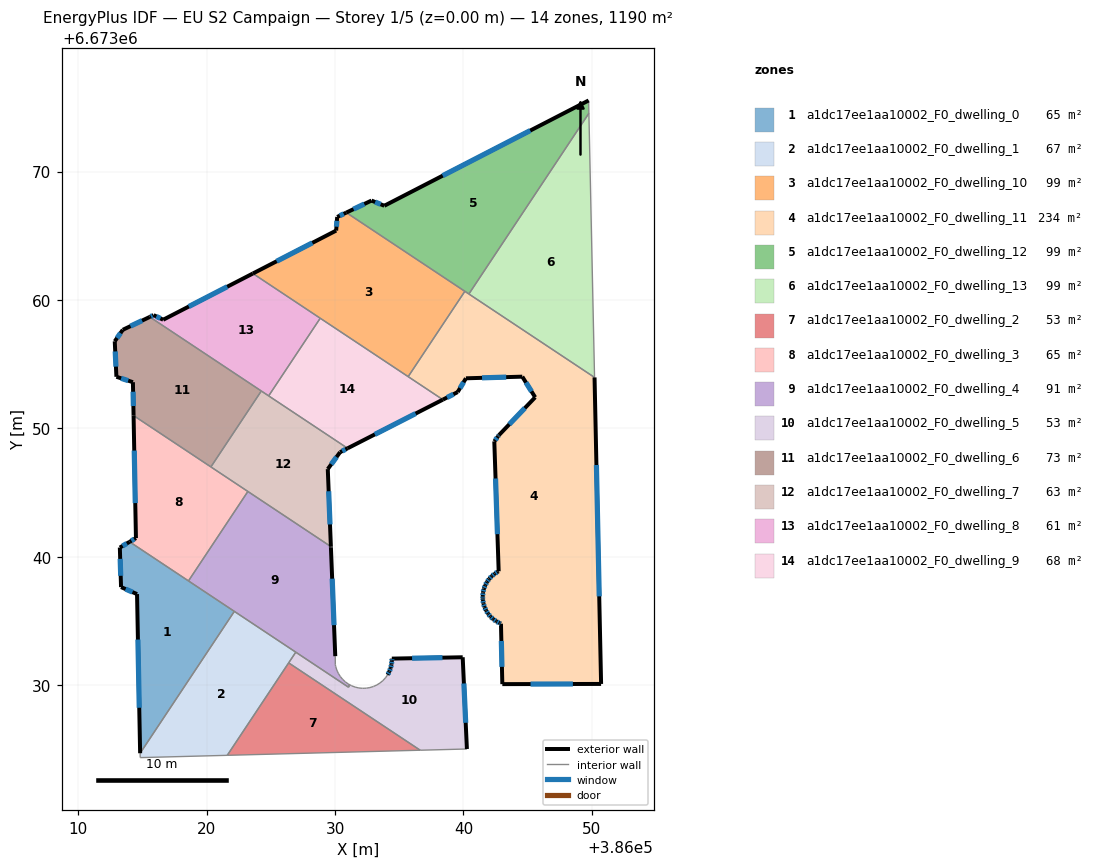
=== STOREY PLAN SPEC (per zone: floor XY polygon, exterior-wall plan segments, windows/doors) ===
zone 1: a1dc17ee1aa10002_F0_dwelling_0  (65.4 m²)
  floor: (386022.16, 6673035.76) (386014.83, 6673024.72) (386014.59, 6673037.11) (386013.34, 6673037.65) (386013.25, 6673040.73) (386014.01, 6673041.17)
  exterior wall: (386014.59, 6673037.11) – (386014.83, 6673024.72)  [12.4 m]
    window: (386014.66, 6673033.57) – (386014.76, 6673028.26)  [6.8 m²]
  exterior wall: (386013.34, 6673037.65) – (386014.59, 6673037.11)  [1.4 m]
    window: (386013.70, 6673037.49) – (386014.23, 6673037.26)  [0.7 m²]
  exterior wall: (386013.25, 6673040.73) – (386013.34, 6673037.65)  [3.1 m]
    window: (386013.27, 6673039.85) – (386013.32, 6673038.53)  [1.7 m²]
  exterior wall: (386014.01, 6673041.17) – (386013.25, 6673040.73)  [0.9 m]
    window: (386013.79, 6673041.05) – (386013.47, 6673040.86)  [0.5 m²]
  interior walls: 3
zone 2: a1dc17ee1aa10002_F0_dwelling_1  (66.9 m²)
  floor: (386026.95, 6673032.58) (386021.61, 6673024.55) (386014.84, 6673024.37) (386014.83, 6673024.72) (386022.16, 6673035.76)
  interior walls: 5
zone 3: a1dc17ee1aa10002_F0_dwelling_10  (99.2 m²)
  floor: (386040.11, 6673060.68) (386035.70, 6673054.04) (386023.61, 6673062.06) (386030.09, 6673065.41) (386030.17, 6673066.47) (386030.88, 6673066.81)
  exterior wall: (386030.88, 6673066.81) – (386030.17, 6673066.47)  [0.8 m]
    window: (386030.68, 6673066.71) – (386030.37, 6673066.56)  [0.4 m²]
  exterior wall: (386030.09, 6673065.41) – (386023.61, 6673062.06)  [7.3 m]
    window: (386028.24, 6673064.45) – (386025.46, 6673063.02)  [4.0 m²]
  exterior wall: (386030.17, 6673066.47) – (386030.09, 6673065.41)  [1.1 m]
    window: (386030.15, 6673066.16) – (386030.11, 6673065.71)  [0.6 m²]
  interior walls: 4
zone 4: a1dc17ee1aa10002_F0_dwelling_11  (233.7 m²)
  floor: (386050.21, 6673053.97) (386050.72, 6673030.11) (386043.03, 6673030.10) (386042.92, 6673034.80) (386042.81, 6673034.85) (386042.55, 6673034.98) (386042.32, 6673035.15) (386042.10, 6673035.35) (386041.92, 6673035.58) (386041.76, 6673035.82) (386041.64, 6673036.09) (386041.56, 6673036.37) (386041.51, 6673036.66) (386041.50, 6673036.78) (386041.50, 6673036.95) (386041.53, 6673037.24) (386041.59, 6673037.52) (386041.69, 6673037.79) (386041.83, 6673038.05) (386042.00, 6673038.29) (386042.20, 6673038.50) (386042.42, 6673038.69) (386042.67, 6673038.84) (386042.74, 6673038.88) (386042.40, 6673049.00) (386042.69, 6673049.39) (386042.76, 6673049.48) (386045.58, 6673052.43) (386044.58, 6673054.03) (386040.19, 6673053.91) (386039.55, 6673052.83) (386038.40, 6673052.24) (386035.70, 6673054.04) (386040.11, 6673060.68)
  exterior wall: (386041.64, 6673036.09) – (386041.76, 6673035.82)  [0.3 m]
    window: (386041.68, 6673036.01) – (386041.73, 6673035.90)  [0.2 m²]
  exterior wall: (386041.56, 6673036.37) – (386041.64, 6673036.09)  [0.3 m]
    window: (386041.58, 6673036.29) – (386041.62, 6673036.17)  [0.2 m²]
  exterior wall: (386041.51, 6673036.66) – (386041.56, 6673036.37)  [0.3 m]
    window: (386041.52, 6673036.57) – (386041.54, 6673036.45)  [0.2 m²]
  exterior wall: (386041.50, 6673036.78) – (386041.51, 6673036.66)  [0.1 m]
    window: (386041.50, 6673036.75) – (386041.51, 6673036.69)  [0.1 m²]
  exterior wall: (386041.50, 6673036.95) – (386041.50, 6673036.78)  [0.2 m]
    window: (386041.50, 6673036.90) – (386041.50, 6673036.83)  [0.1 m²]
  exterior wall: (386041.53, 6673037.24) – (386041.50, 6673036.95)  [0.3 m]
    window: (386041.52, 6673037.15) – (386041.51, 6673037.03)  [0.2 m²]
  exterior wall: (386041.59, 6673037.52) – (386041.53, 6673037.24)  [0.3 m]
    window: (386041.57, 6673037.44) – (386041.54, 6673037.32)  [0.2 m²]
  exterior wall: (386041.69, 6673037.79) – (386041.59, 6673037.52)  [0.3 m]
    window: (386041.66, 6673037.72) – (386041.62, 6673037.60)  [0.2 m²]
  exterior wall: (386041.83, 6673038.05) – (386041.69, 6673037.79)  [0.3 m]
    window: (386041.79, 6673037.98) – (386041.73, 6673037.87)  [0.2 m²]
  exterior wall: (386042.00, 6673038.29) – (386041.83, 6673038.05)  [0.3 m]
    window: (386041.95, 6673038.22) – (386041.88, 6673038.12)  [0.2 m²]
  exterior wall: (386042.20, 6673038.50) – (386042.00, 6673038.29)  [0.3 m]
    window: (386042.14, 6673038.44) – (386042.06, 6673038.35)  [0.2 m²]
  exterior wall: (386042.42, 6673038.69) – (386042.20, 6673038.50)  [0.3 m]
    window: (386042.36, 6673038.64) – (386042.26, 6673038.56)  [0.2 m²]
  exterior wall: (386042.67, 6673038.84) – (386042.42, 6673038.69)  [0.3 m]
    window: (386042.60, 6673038.80) – (386042.49, 6673038.73)  [0.2 m²]
  exterior wall: (386042.74, 6673038.88) – (386042.67, 6673038.84)  [0.1 m]
  exterior wall: (386042.40, 6673049.00) – (386042.74, 6673038.88)  [10.1 m]
    window: (386042.50, 6673046.11) – (386042.64, 6673041.77)  [5.6 m²]
  exterior wall: (386042.69, 6673049.39) – (386042.40, 6673049.00)  [0.5 m]
    window: (386042.61, 6673049.28) – (386042.48, 6673049.11)  [0.3 m²]
  exterior wall: (386042.76, 6673049.48) – (386042.69, 6673049.39)  [0.1 m]
    window: (386042.74, 6673049.45) – (386042.71, 6673049.41)  [0.1 m²]
  exterior wall: (386045.58, 6673052.43) – (386042.76, 6673049.48)  [4.1 m]
    window: (386044.78, 6673051.58) – (386043.57, 6673050.32)  [2.2 m²]
  exterior wall: (386044.58, 6673054.03) – (386045.58, 6673052.43)  [1.9 m]
    window: (386044.87, 6673053.57) – (386045.30, 6673052.89)  [1.0 m²]
  exterior wall: (386040.19, 6673053.91) – (386044.58, 6673054.03)  [4.4 m]
    window: (386041.45, 6673053.94) – (386043.33, 6673054.00)  [2.4 m²]
  exterior wall: (386039.55, 6673052.83) – (386040.19, 6673053.91)  [1.3 m]
    window: (386039.73, 6673053.14) – (386040.01, 6673053.60)  [0.7 m²]
  exterior wall: (386038.40, 6673052.24) – (386039.55, 6673052.83)  [1.3 m]
    window: (386038.72, 6673052.41) – (386039.22, 6673052.66)  [0.7 m²]
  exterior wall: (386050.72, 6673030.11) – (386050.21, 6673053.97)  [23.9 m]
    window: (386050.57, 6673036.93) – (386050.35, 6673047.16)  [13.2 m²]
  exterior wall: (386043.03, 6673030.10) – (386050.72, 6673030.11)  [7.7 m]
    window: (386045.22, 6673030.10) – (386048.52, 6673030.11)  [4.2 m²]
  exterior wall: (386042.92, 6673034.80) – (386043.03, 6673030.10)  [4.7 m]
    window: (386042.95, 6673033.46) – (386043.00, 6673031.44)  [2.6 m²]
  exterior wall: (386042.81, 6673034.85) – (386042.92, 6673034.80)  [0.1 m]
    window: (386042.84, 6673034.83) – (386042.89, 6673034.81)  [0.1 m²]
  exterior wall: (386042.55, 6673034.98) – (386042.81, 6673034.85)  [0.3 m]
    window: (386042.63, 6673034.94) – (386042.74, 6673034.89)  [0.2 m²]
  exterior wall: (386042.32, 6673035.15) – (386042.55, 6673034.98)  [0.3 m]
    window: (386042.38, 6673035.10) – (386042.49, 6673035.03)  [0.2 m²]
  exterior wall: (386042.10, 6673035.35) – (386042.32, 6673035.15)  [0.3 m]
    window: (386042.16, 6673035.29) – (386042.26, 6673035.21)  [0.2 m²]
  exterior wall: (386041.92, 6673035.58) – (386042.10, 6673035.35)  [0.3 m]
    window: (386041.97, 6673035.51) – (386042.05, 6673035.42)  [0.2 m²]
  exterior wall: (386041.76, 6673035.82) – (386041.92, 6673035.58)  [0.3 m]
    window: (386041.81, 6673035.75) – (386041.87, 6673035.65)  [0.2 m²]
  interior walls: 4
zone 5: a1dc17ee1aa10002_F0_dwelling_12  (99.2 m²)
  floor: (386049.74, 6673075.54) (386049.77, 6673074.54) (386040.42, 6673060.47) (386030.88, 6673066.81) (386032.84, 6673067.74) (386033.84, 6673067.34)
  exterior wall: (386032.84, 6673067.74) – (386030.88, 6673066.81)  [2.2 m]
    window: (386032.28, 6673067.48) – (386031.44, 6673067.07)  [1.2 m²]
  exterior wall: (386033.84, 6673067.34) – (386032.84, 6673067.74)  [1.1 m]
    window: (386033.55, 6673067.45) – (386033.13, 6673067.63)  [0.6 m²]
  exterior wall: (386049.74, 6673075.54) – (386033.84, 6673067.34)  [17.9 m]
    window: (386045.20, 6673073.19) – (386038.38, 6673069.68)  [9.9 m²]
  interior walls: 4
zone 6: a1dc17ee1aa10002_F0_dwelling_13  (99.2 m²)
  floor: (386049.77, 6673074.54) (386050.21, 6673053.97) (386040.42, 6673060.47)
  interior walls: 3
zone 7: a1dc17ee1aa10002_F0_dwelling_2  (53.1 m²)
  floor: (386036.63, 6673024.95) (386021.61, 6673024.55) (386026.39, 6673031.75)
  interior walls: 3
zone 8: a1dc17ee1aa10002_F0_dwelling_3  (65.3 m²)
  floor: (386023.22, 6673045.09) (386018.59, 6673038.13) (386014.01, 6673041.17) (386014.50, 6673041.46) (386014.32, 6673051.00)
  exterior wall: (386014.50, 6673041.46) – (386014.01, 6673041.17)  [0.6 m]
    window: (386014.36, 6673041.38) – (386014.15, 6673041.26)  [0.3 m²]
  exterior wall: (386014.32, 6673051.00) – (386014.50, 6673041.46)  [9.5 m]
    window: (386014.37, 6673048.28) – (386014.45, 6673044.19)  [5.3 m²]
  interior walls: 4
zone 9: a1dc17ee1aa10002_F0_dwelling_4  (90.5 m²)
  floor: (386029.68, 6673040.80) (386029.68, 6673040.72) (386030.02, 6673032.27) (386030.03, 6673031.61) (386030.05, 6673031.48) (386030.14, 6673031.20) (386030.18, 6673031.10) (386030.26, 6673030.94) (386030.41, 6673030.69) (386030.59, 6673030.47) (386030.79, 6673030.29) (386030.81, 6673030.27) (386031.04, 6673030.10) (386031.09, 6673030.08) (386031.09, 6673029.88) (386031.05, 6673029.86) (386018.59, 6673038.13) (386023.22, 6673045.09)
  exterior wall: (386029.68, 6673040.72) – (386029.68, 6673040.80)  [0.1 m]
  exterior wall: (386030.02, 6673032.27) – (386029.68, 6673040.72)  [8.5 m]
    window: (386029.92, 6673034.69) – (386029.78, 6673038.31)  [4.7 m²]
  interior walls: 18
zone 10: a1dc17ee1aa10002_F0_dwelling_5  (53.0 m²)
  floor: (386039.94, 6673032.19) (386040.27, 6673025.05) (386036.63, 6673024.95) (386026.39, 6673031.75) (386026.95, 6673032.58) (386031.05, 6673029.86) (386031.09, 6673029.88) (386031.09, 6673030.08) (386031.29, 6673029.97) (386031.57, 6673029.86) (386031.85, 6673029.80) (386032.14, 6673029.77) (386032.33, 6673029.78) (386032.43, 6673029.78) (386032.45, 6673029.78) (386032.72, 6673029.83) (386032.99, 6673029.91) (386033.26, 6673030.03) (386033.50, 6673030.19) (386033.73, 6673030.37) (386033.93, 6673030.58) (386034.09, 6673030.82) (386034.23, 6673031.08) (386034.33, 6673031.35) (386034.40, 6673031.63) (386034.42, 6673031.92) (386034.42, 6673032.08)
  exterior wall: (386034.23, 6673031.08) – (386034.09, 6673030.82)  [0.3 m]
    window: (386034.19, 6673031.00) – (386034.13, 6673030.89)  [0.2 m²]
  exterior wall: (386034.33, 6673031.35) – (386034.23, 6673031.08)  [0.3 m]
    window: (386034.30, 6673031.27) – (386034.26, 6673031.15)  [0.2 m²]
  exterior wall: (386034.40, 6673031.63) – (386034.33, 6673031.35)  [0.3 m]
    window: (386034.38, 6673031.55) – (386034.35, 6673031.43)  [0.2 m²]
  exterior wall: (386034.42, 6673031.92) – (386034.40, 6673031.63)  [0.3 m]
    window: (386034.42, 6673031.84) – (386034.40, 6673031.71)  [0.2 m²]
  exterior wall: (386034.42, 6673032.08) – (386034.42, 6673031.92)  [0.2 m]
    window: (386034.42, 6673032.04) – (386034.42, 6673031.96)  [0.1 m²]
  exterior wall: (386039.94, 6673032.19) – (386034.42, 6673032.08)  [5.5 m]
    window: (386038.36, 6673032.16) – (386036.00, 6673032.11)  [3.0 m²]
  exterior wall: (386040.27, 6673025.05) – (386039.94, 6673032.19)  [7.1 m]
    window: (386040.17, 6673027.09) – (386040.03, 6673030.15)  [3.9 m²]
  interior walls: 20
zone 11: a1dc17ee1aa10002_F0_dwelling_6  (72.5 m²)
  floor: (386024.26, 6673052.92) (386020.34, 6673047.01) (386014.32, 6673051.00) (386014.27, 6673053.60) (386012.98, 6673054.03) (386012.85, 6673056.79) (386013.48, 6673057.68) (386015.58, 6673058.68)
  exterior wall: (386012.85, 6673056.79) – (386012.98, 6673054.03)  [2.8 m]
    window: (386012.89, 6673056.00) – (386012.94, 6673054.81)  [1.5 m²]
  exterior wall: (386013.48, 6673057.68) – (386012.85, 6673056.79)  [1.1 m]
    window: (386013.30, 6673057.43) – (386013.03, 6673057.04)  [0.6 m²]
  exterior wall: (386015.58, 6673058.68) – (386013.48, 6673057.68)  [2.3 m]
    window: (386014.98, 6673058.40) – (386014.08, 6673057.97)  [1.3 m²]
  exterior wall: (386014.27, 6673053.60) – (386014.32, 6673051.00)  [2.6 m]
    window: (386014.28, 6673052.86) – (386014.30, 6673051.75)  [1.4 m²]
  exterior wall: (386012.98, 6673054.03) – (386014.27, 6673053.60)  [1.4 m]
    window: (386013.35, 6673053.90) – (386013.90, 6673053.72)  [0.7 m²]
  interior walls: 3
zone 12: a1dc17ee1aa10002_F0_dwelling_7  (63.3 m²)
  floor: (386030.98, 6673048.46) (386030.39, 6673048.15) (386029.44, 6673046.84) (386029.68, 6673040.80) (386020.34, 6673047.01) (386024.26, 6673052.92)
  exterior wall: (386030.39, 6673048.15) – (386030.98, 6673048.46)  [0.7 m]
    window: (386030.56, 6673048.24) – (386030.81, 6673048.37)  [0.4 m²]
  exterior wall: (386029.44, 6673046.84) – (386030.39, 6673048.15)  [1.6 m]
    window: (386029.71, 6673047.21) – (386030.12, 6673047.78)  [0.9 m²]
  exterior wall: (386029.68, 6673040.80) – (386029.44, 6673046.84)  [6.0 m]
    window: (386029.61, 6673042.53) – (386029.51, 6673045.11)  [3.3 m²]
  interior walls: 5
zone 13: a1dc17ee1aa10002_F0_dwelling_8  (60.6 m²)
  floor: (386028.85, 6673058.58) (386024.83, 6673052.54) (386015.58, 6673058.68) (386015.88, 6673058.83) (386016.62, 6673058.46) (386023.61, 6673062.06)
  exterior wall: (386023.61, 6673062.06) – (386016.62, 6673058.46)  [7.9 m]
    window: (386021.61, 6673061.04) – (386018.62, 6673059.49)  [4.3 m²]
  exterior wall: (386015.88, 6673058.83) – (386015.58, 6673058.68)  [0.3 m]
    window: (386015.79, 6673058.78) – (386015.66, 6673058.72)  [0.2 m²]
  exterior wall: (386016.62, 6673058.46) – (386015.88, 6673058.83)  [0.8 m]
    window: (386016.41, 6673058.57) – (386016.09, 6673058.72)  [0.5 m²]
  interior walls: 4
zone 14: a1dc17ee1aa10002_F0_dwelling_9  (68.4 m²)
  floor: (386038.40, 6673052.24) (386030.98, 6673048.46) (386024.83, 6673052.54) (386028.85, 6673058.58)
  exterior wall: (386030.98, 6673048.46) – (386038.40, 6673052.24)  [8.3 m]
    window: (386033.10, 6673049.54) – (386036.28, 6673051.16)  [4.6 m²]
  interior walls: 4

=== DERIVED (storey summary) ===
Building: EU S2 Campaign
Storey: 1 of 5  (floor level z = 0.00 m)
Storey gross floor area: 1190.2 m²
Zones on this storey: 14
  - a1dc17ee1aa10002_F0_dwelling_0: floor 65.4 m²; exterior wall 17.7 m (53.1 m²); 4 window(s) 9.8 m²; WWR 18.4%
  - a1dc17ee1aa10002_F0_dwelling_1: floor 66.9 m²
  - a1dc17ee1aa10002_F0_dwelling_10: floor 99.2 m²; exterior wall 9.1 m (27.4 m²); 3 window(s) 5.0 m²; WWR 18.4%
  - a1dc17ee1aa10002_F0_dwelling_11: floor 233.7 m²; exterior wall 65.1 m (195.2 m²); 30 window(s) 35.8 m²; WWR 18.3%
  - a1dc17ee1aa10002_F0_dwelling_12: floor 99.2 m²; exterior wall 21.1 m (63.4 m²); 3 window(s) 11.7 m²; WWR 18.4%
  - a1dc17ee1aa10002_F0_dwelling_13: floor 99.2 m²
  - a1dc17ee1aa10002_F0_dwelling_2: floor 53.1 m²
  - a1dc17ee1aa10002_F0_dwelling_3: floor 65.3 m²; exterior wall 10.1 m (30.3 m²); 2 window(s) 5.6 m²; WWR 18.4%
  - a1dc17ee1aa10002_F0_dwelling_4: floor 90.5 m²; exterior wall 8.5 m (25.6 m²); 1 window(s) 4.7 m²; WWR 18.2%
  - a1dc17ee1aa10002_F0_dwelling_5: floor 53.0 m²; exterior wall 14.0 m (42.0 m²); 7 window(s) 7.7 m²; WWR 18.4%
  - a1dc17ee1aa10002_F0_dwelling_6: floor 72.5 m²; exterior wall 10.1 m (30.4 m²); 5 window(s) 5.6 m²; WWR 18.4%
  - a1dc17ee1aa10002_F0_dwelling_7: floor 63.3 m²; exterior wall 8.3 m (25.0 m²); 3 window(s) 4.6 m²; WWR 18.4%
  - a1dc17ee1aa10002_F0_dwelling_8: floor 60.6 m²; exterior wall 9.0 m (27.0 m²); 3 window(s) 5.0 m²; WWR 18.4%
  - a1dc17ee1aa10002_F0_dwelling_9: floor 68.4 m²; exterior wall 8.3 m (25.0 m²); 1 window(s) 4.6 m²; WWR 18.4%
Zone adjacency (shared interzone walls):
  - a1dc17ee1aa10002_F0_dwelling_0 ↔ a1dc17ee1aa10002_F0_dwelling_1
  - a1dc17ee1aa10002_F0_dwelling_0 ↔ a1dc17ee1aa10002_F0_dwelling_3
  - a1dc17ee1aa10002_F0_dwelling_0 ↔ a1dc17ee1aa10002_F0_dwelling_4
  - a1dc17ee1aa10002_F0_dwelling_1 ↔ a1dc17ee1aa10002_F0_dwelling_4
  - a1dc17ee1aa10002_F0_dwelling_10 ↔ a1dc17ee1aa10002_F0_dwelling_11
  - a1dc17ee1aa10002_F0_dwelling_10 ↔ a1dc17ee1aa10002_F0_dwelling_12
  - a1dc17ee1aa10002_F0_dwelling_10 ↔ a1dc17ee1aa10002_F0_dwelling_8
  - a1dc17ee1aa10002_F0_dwelling_10 ↔ a1dc17ee1aa10002_F0_dwelling_9
  - a1dc17ee1aa10002_F0_dwelling_11 ↔ a1dc17ee1aa10002_F0_dwelling_12
  - a1dc17ee1aa10002_F0_dwelling_11 ↔ a1dc17ee1aa10002_F0_dwelling_13
  - a1dc17ee1aa10002_F0_dwelling_11 ↔ a1dc17ee1aa10002_F0_dwelling_9
  - a1dc17ee1aa10002_F0_dwelling_12 ↔ a1dc17ee1aa10002_F0_dwelling_13
  - a1dc17ee1aa10002_F0_dwelling_2 ↔ a1dc17ee1aa10002_F0_dwelling_5
  - a1dc17ee1aa10002_F0_dwelling_3 ↔ a1dc17ee1aa10002_F0_dwelling_4
  - a1dc17ee1aa10002_F0_dwelling_3 ↔ a1dc17ee1aa10002_F0_dwelling_6
  - a1dc17ee1aa10002_F0_dwelling_3 ↔ a1dc17ee1aa10002_F0_dwelling_7
  - a1dc17ee1aa10002_F0_dwelling_4 ↔ a1dc17ee1aa10002_F0_dwelling_5
  - a1dc17ee1aa10002_F0_dwelling_4 ↔ a1dc17ee1aa10002_F0_dwelling_7
  - a1dc17ee1aa10002_F0_dwelling_6 ↔ a1dc17ee1aa10002_F0_dwelling_7
  - a1dc17ee1aa10002_F0_dwelling_6 ↔ a1dc17ee1aa10002_F0_dwelling_8
  - a1dc17ee1aa10002_F0_dwelling_7 ↔ a1dc17ee1aa10002_F0_dwelling_8
  - a1dc17ee1aa10002_F0_dwelling_7 ↔ a1dc17ee1aa10002_F0_dwelling_9
  - a1dc17ee1aa10002_F0_dwelling_8 ↔ a1dc17ee1aa10002_F0_dwelling_9